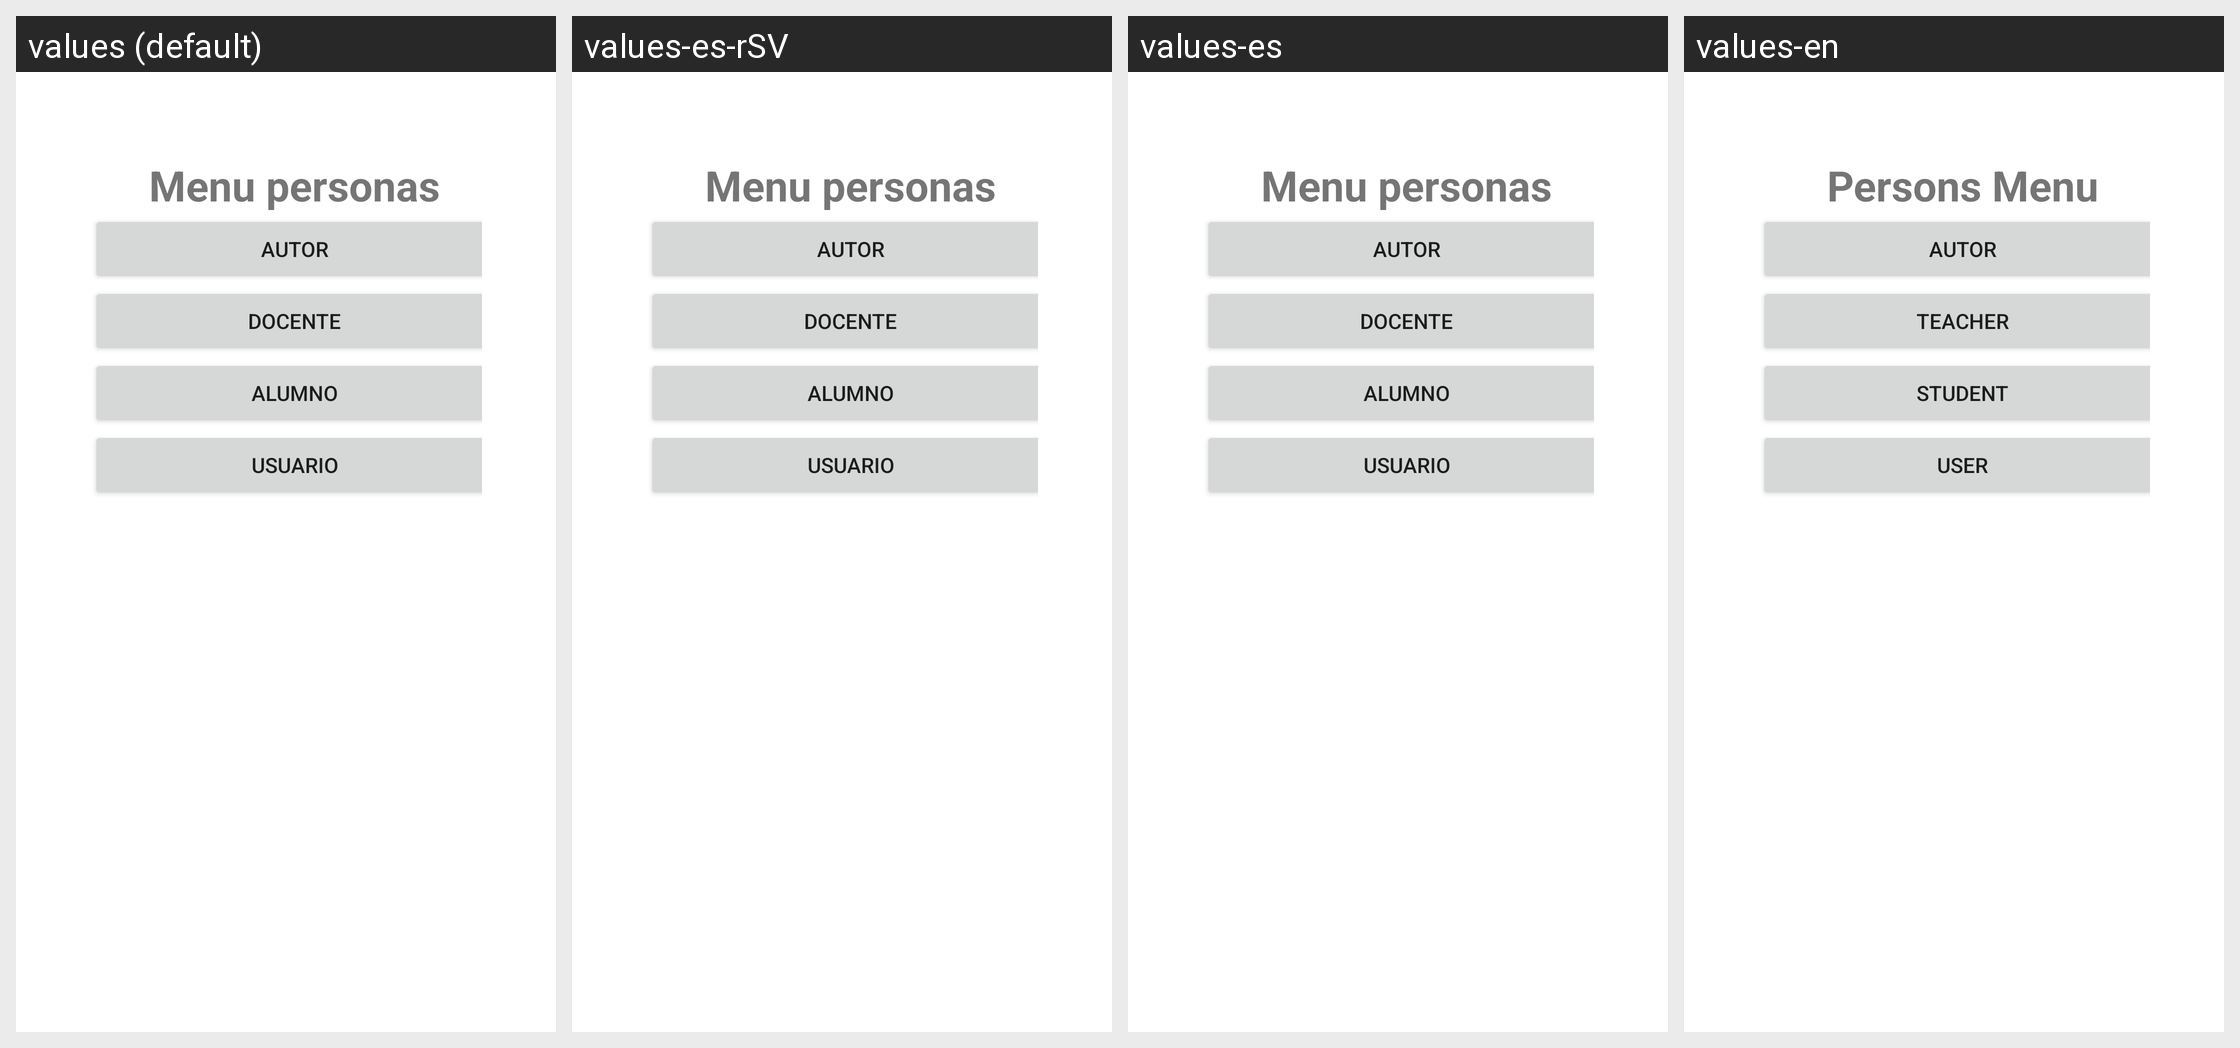

Translations of the strings shown on this Android screen, per locale in the grid:
Android screen res/layout/activity_menu_principal_personas.xml rendered under 4 locales, left to right: values (default), values-es-rSV, values-es, values-en. Device: Nexus 5 (rendered at 1080×1920; each locale shown at half size, 540×960, under a caption strip naming it); theme Theme.Pdm115proyecto1.
Strings drawn on this screen, with the default value and each locale's value (text and hints the layout hard-codes, and strings that could not be matched under every locale, appear in the picture but are not listed):

menup
  values: Menu personas
  values-es-rSV: Menu personas
  values-es: Menu personas
  values-en: Persons Menu

autor
  values: Autor
  values-es-rSV: Autor
  values-es: Autor
  values-en: Autor

docente
  values: Docente
  values-es-rSV: Docente
  values-es: Docente
  values-en: Teacher

alumno
  values: Alumno
  values-es-rSV: Alumno
  values-es: Alumno
  values-en: Student

usuario
  values: Usuario
  values-es-rSV: Usuario
  values-es: Usuario
  values-en: User
